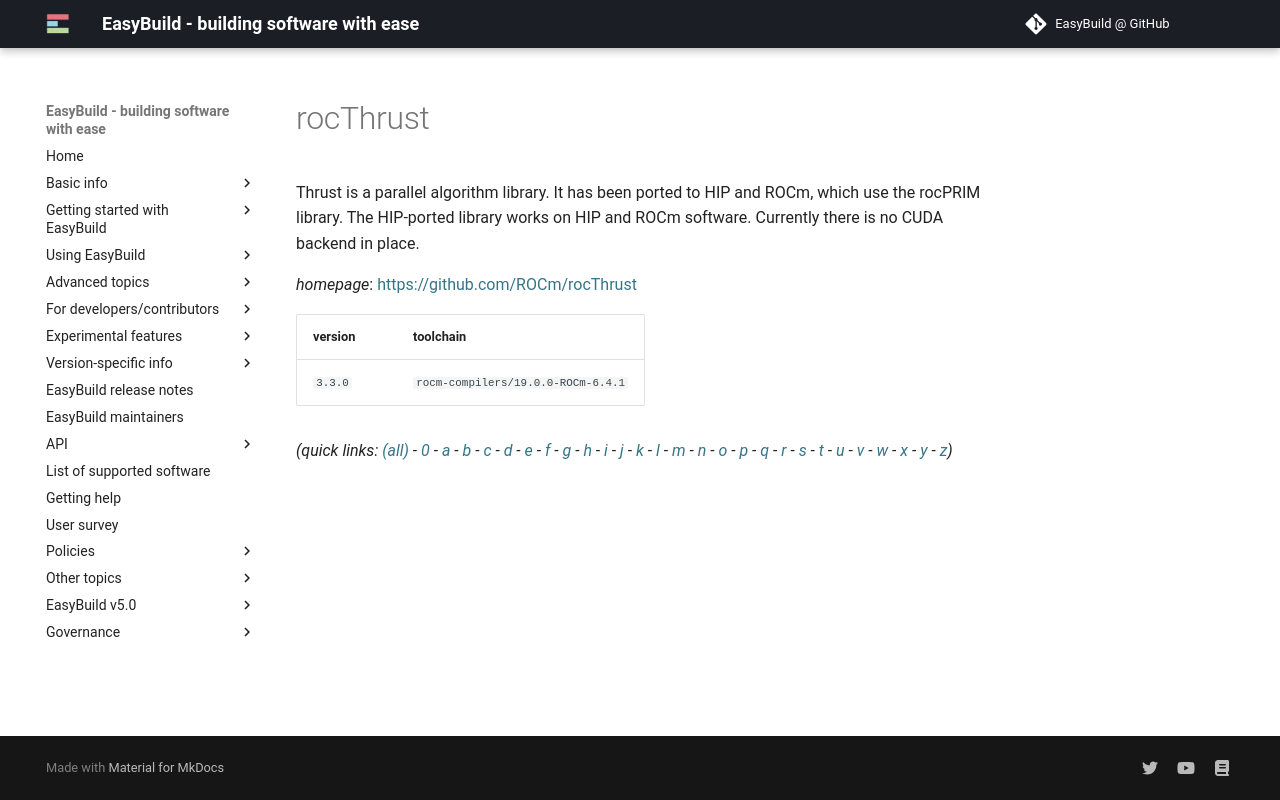

repository: easybuilders/easybuild-docs · page: version-specific/supported-software/r/rocThrust/index.html · generator: mkdocs

---
search:
  boost: 0.5
---
# rocThrust

Thrust is a parallel algorithm library. It has been ported to HIP and ROCm, which use the rocPRIM library. The HIP-ported library works on HIP and ROCm software. Currently there is no CUDA backend in place.

*homepage*: <https://github.com/ROCm/rocThrust>

version | toolchain
--------|----------
``3.3.0`` | ``rocm-compilers/19.0.0-ROCm-6.4.1``


*(quick links: [(all)](../index.md) - [0](../0/index.md) - [a](../a/index.md) - [b](../b/index.md) - [c](../c/index.md) - [d](../d/index.md) - [e](../e/index.md) - [f](../f/index.md) - [g](../g/index.md) - [h](../h/index.md) - [i](../i/index.md) - [j](../j/index.md) - [k](../k/index.md) - [l](../l/index.md) - [m](../m/index.md) - [n](../n/index.md) - [o](../o/index.md) - [p](../p/index.md) - [q](../q/index.md) - [r](../r/index.md) - [s](../s/index.md) - [t](../t/index.md) - [u](../u/index.md) - [v](../v/index.md) - [w](../w/index.md) - [x](../x/index.md) - [y](../y/index.md) - [z](../z/index.md))*
